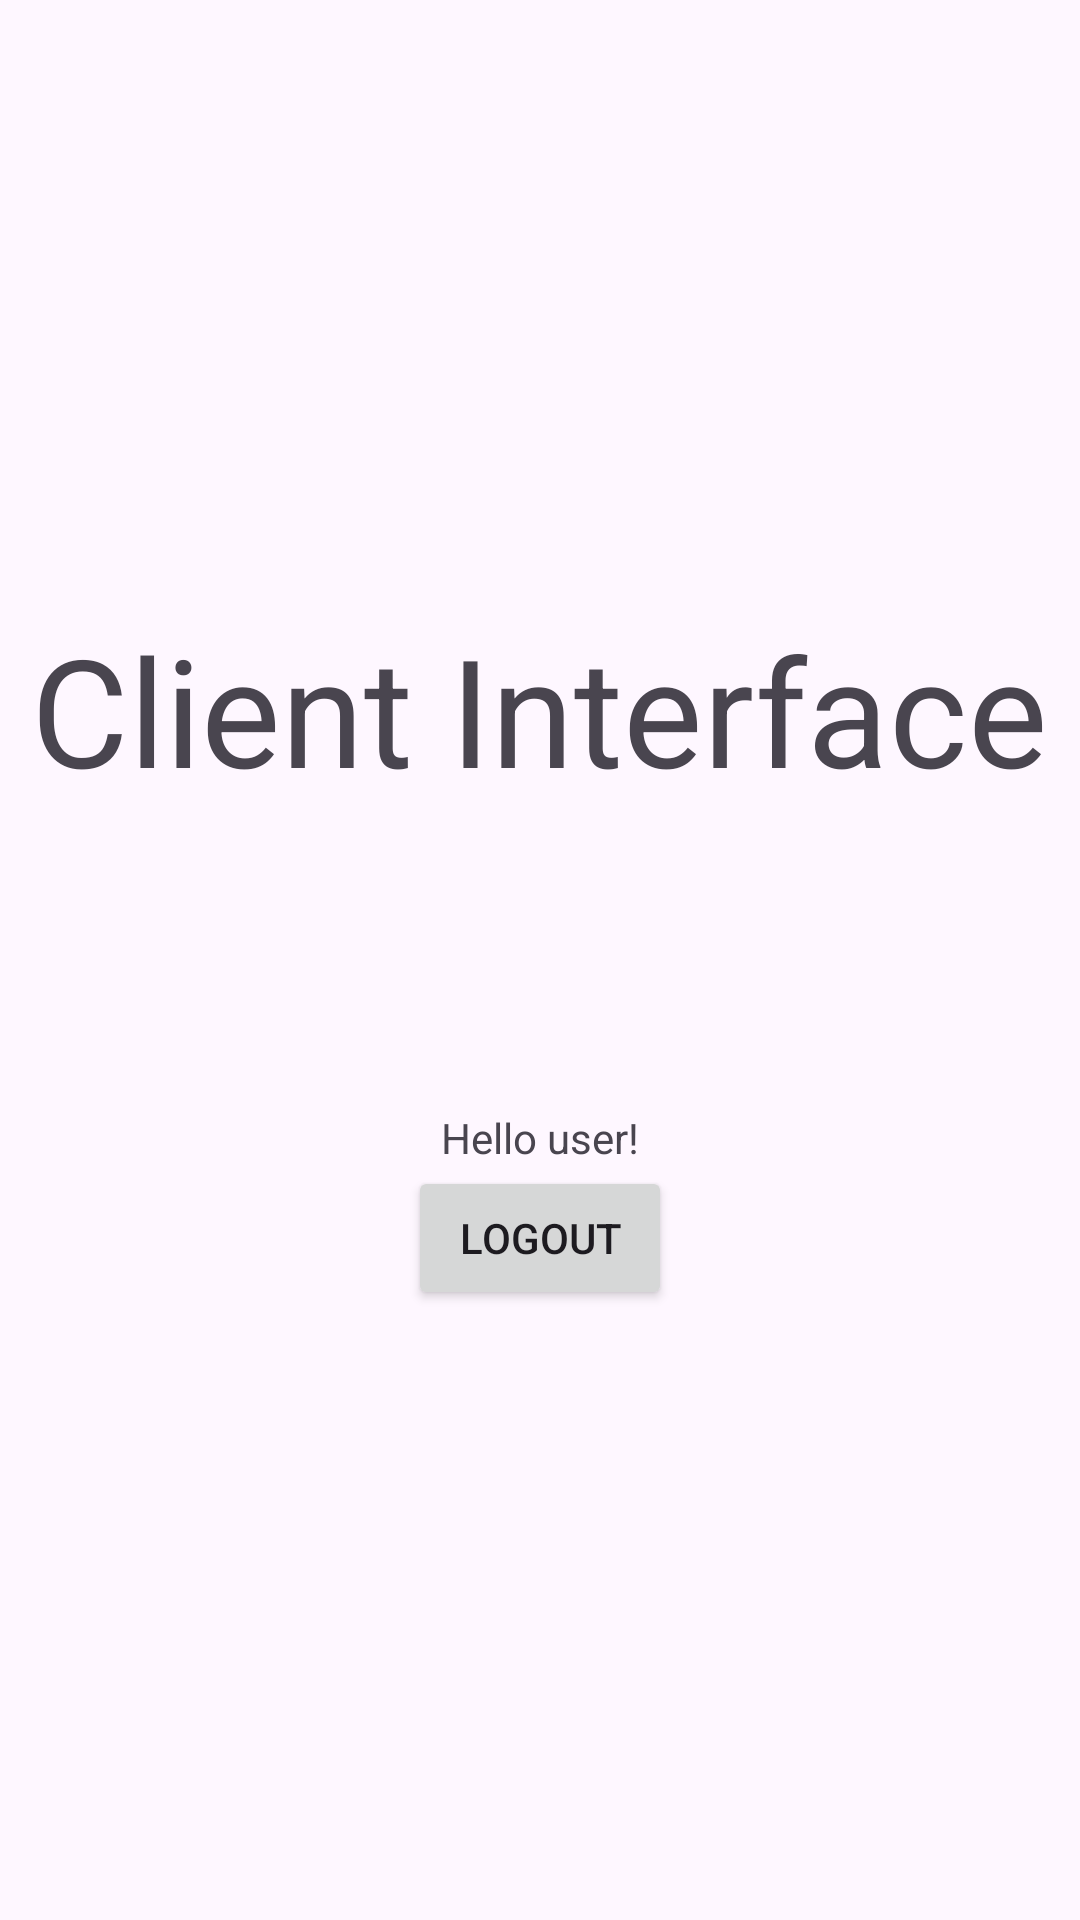

This screen was rendered from an Android layout file. Write that file and the resources it references.
<!-- AndroidManifest.xml: application theme Theme.Material3.Light -->
<!-- res/layout/activity_client.xml -->
<?xml version="1.0" encoding="utf-8"?>
<LinearLayout xmlns:android="http://schemas.android.com/apk/res/android"
    xmlns:tools="http://schemas.android.com/tools"
    android:layout_width="match_parent"
    android:layout_height="match_parent"
    android:orientation="vertical"
    android:gravity="center"
    tools:context=".ClientActivity">


    <TextView
        android:id="@+id/pageName"
        android:layout_width="wrap_content"
        android:layout_height="wrap_content"
        android:text="@string/client_interface"
        android:textSize="50dp"/>

    <TextView
        android:id="@+id/userDetails"
        android:layout_marginTop="100dp"
        android:layout_width="wrap_content"
        android:layout_height="wrap_content"
        android:text="Hello user!" />

    <Button
        android:layout_width="wrap_content"
        android:layout_height="wrap_content"
        android:id="@+id/btnLogout"
        android:text="@string/logout"/>

</LinearLayout>
<!-- resources referenced by this layout -->
<resources>
  <string name="client_interface">Client Interface</string>
  <string name="logout">Logout</string>
</resources>
